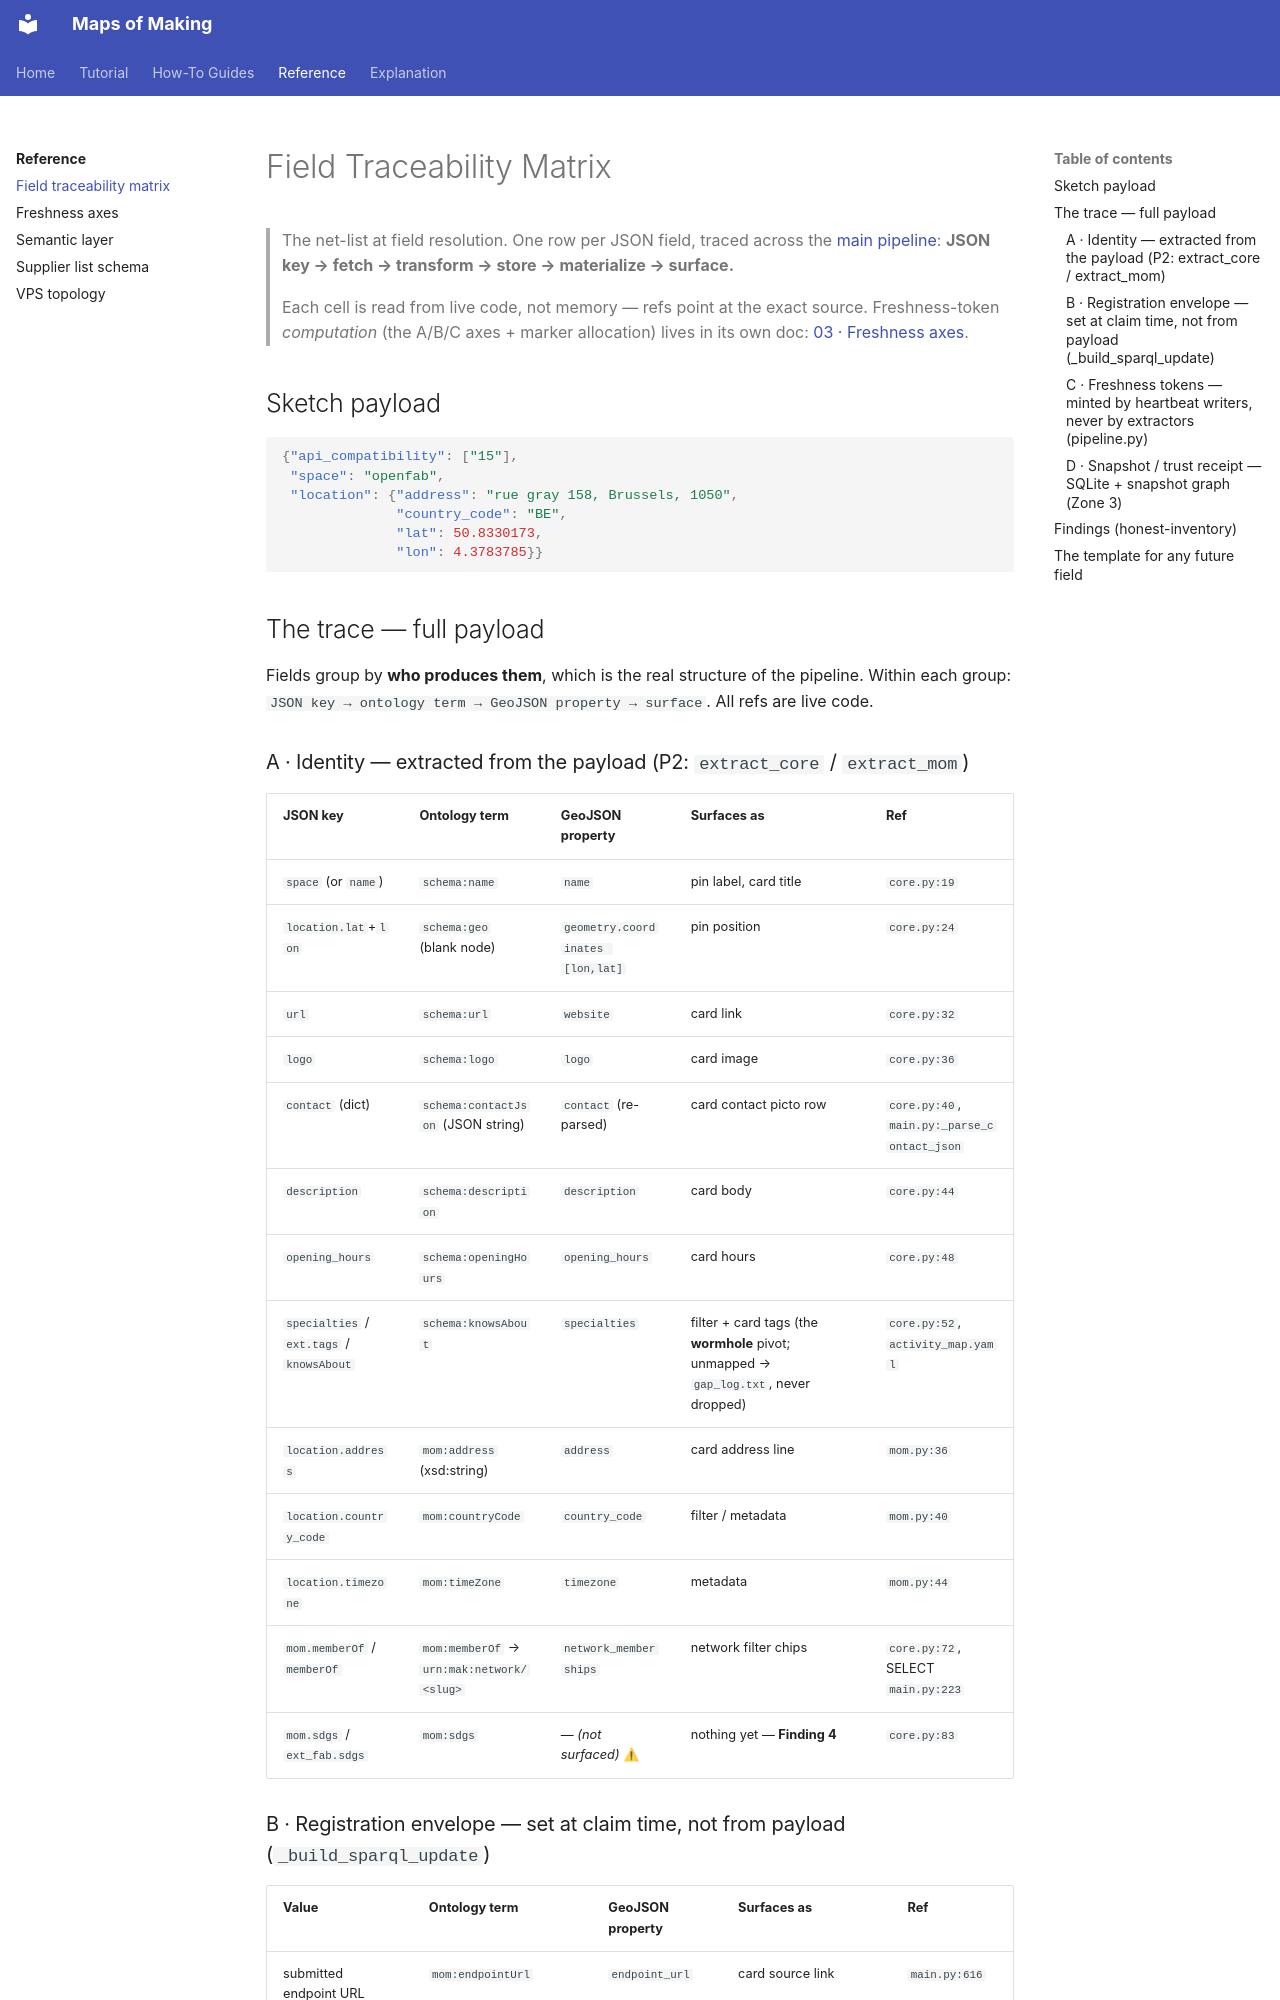

repository: nicolasdb/maps_of_making · page: reference/field-traceability/index.html · generator: mkdocs

# Field Traceability Matrix

> The net-list at field resolution. One row per JSON field, traced across the
> [main pipeline](../explanation/architecture/01-walking-skeleton.md): **JSON key → fetch → transform → store → materialize → surface.**
>
> Each cell is read from live code, not memory — refs point at the exact source.
> Freshness-token *computation* (the A/B/C axes + marker allocation) lives in its
> own doc: [03 · Freshness axes](freshness-axes.md).

## Sketch payload

```json
{"api_compatibility": ["15"],
 "space": "openfab",
 "location": {"address": "rue gray 158, Brussels, 1050",
              "country_code": "BE",
              "lat": 50.8330173,
              "lon": 4.3783785}}
```

## The trace — full payload

Fields group by **who produces them**, which is the real structure of the pipeline. Within each group: `JSON key → ontology term → GeoJSON property → surface`. All refs are live code.

### A · Identity — extracted from the payload (P2: `extract_core` / `extract_mom`)

| JSON key | Ontology term | GeoJSON property | Surfaces as | Ref |
|---|---|---|---|---|
| `space` (or `name`) | `schema:name` | `name` | pin label, card title | `core.py:19` |
| `location.lat`+`lon` | `schema:geo` (blank node) | `geometry.coordinates [lon,lat]` | pin position | `core.py:24` |
| `url` | `schema:url` | `website` | card link | `core.py:32` |
| `logo` | `schema:logo` | `logo` | card image | `core.py:36` |
| `contact` (dict) | `schema:contactJson` (JSON string) | `contact` (re-parsed) | card contact picto row | `core.py:40`, `main.py:_parse_contact_json` |
| `description` | `schema:description` | `description` | card body | `core.py:44` |
| `opening_hours` | `schema:openingHours` | `opening_hours` | card hours | `core.py:48` |
| `specialties` / `ext.tags` / `knowsAbout` | `schema:knowsAbout` | `specialties` | filter + card tags (the **wormhole** pivot; unmapped → `gap_log.txt`, never dropped) | `core.py:52`, `activity_map.yaml` |
| `location.address` | `mom:address` (xsd:string) | `address` | card address line | `mom.py:36` |
| `location.country_code` | `mom:countryCode` | `country_code` | filter / metadata | `mom.py:40` |
| `location.timezone` | `mom:timeZone` | `timezone` | metadata | `mom.py:44` |
| `mom.memberOf` / `memberOf` | `mom:memberOf` → `urn:mak:network/<slug>` | `network_memberships` | network filter chips | `core.py:72`, SELECT `main.py:223` |
| `mom.sdgs` / `ext_fab.sdgs` | `mom:sdgs` | — _(not surfaced)_ ⚠ | nothing yet — **Finding 4** | `core.py:83` |

### B · Registration envelope — set at claim time, not from payload (`_build_sparql_update`)

| Value | Ontology term | GeoJSON property | Surfaces as | Ref |
|---|---|---|---|---|
| submitted endpoint URL | `mom:endpointUrl` | `endpoint_url` | card source link | `main.py:616` |
| constant | `mom:source = "self-registered"` | `source` | provenance label | `main.py:617` |
| `classify_subset()` | `mom:subset` | `subset` | progressive-disclosure marker | `main.py:461,620` |
| `classify_subset()` | `mom:nextUnlock` | `next_unlock` | "add X to unlock" nudge | `main.py:622` |
